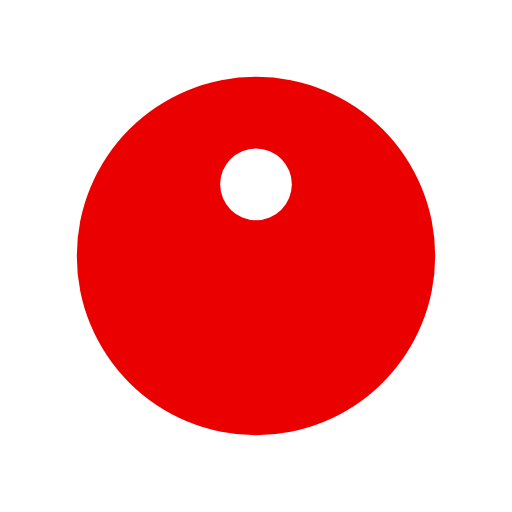
t = 0.00 s
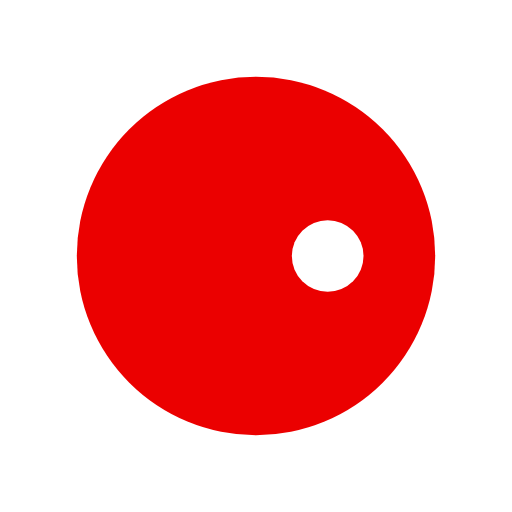
t = 0.30 s
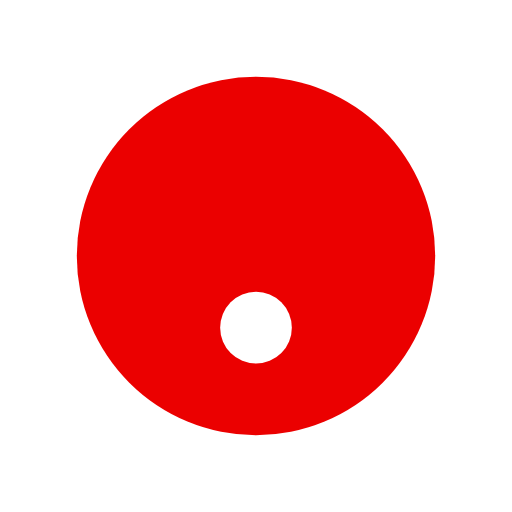
t = 0.60 s
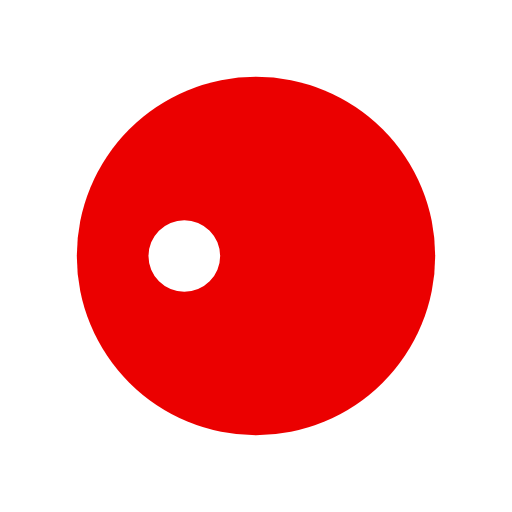
t = 0.90 s

The animated SVG that drew these frames (rendered in a browser with its animation timeline set to each time). Animation: 1 SMIL element (animateTransform=1); one cycle of 1.20 s, repeats indefinitely.

<svg width="70px" height="70px" xmlns="http://www.w3.org/2000/svg" viewBox="0 0 100 100" preserveAspectRatio="xMidYMid" class="lds-disk" style="shape-rendering: auto; animation-play-state: running; animation-delay: 0s; background: none;"><g transform="translate(50,50)" style="animation-play-state: running; animation-delay: 0s;"><g ng-attr-transform="scale({{config.scale}})" transform="scale(0.7)" style="animation-play-state: running; animation-delay: 0s;"><circle cx="0" cy="0" r="50" ng-attr-fill="{{config.c1}}" fill="#eb0000" style="animation-play-state: running; animation-delay: 0s;"></circle><circle cx="0" ng-attr-cy="{{config.cy}}" ng-attr-r="{{config.r}}" ng-attr-fill="{{config.c2}}" cy="-20" r="10" fill="#fff" style="animation-play-state: running; animation-delay: 0s;" transform="rotate(184.114)"><animateTransform attributeName="transform" type="rotate" calcMode="linear" values="0 0 0;360 0 0" keyTimes="0;1" dur="1.2s" begin="0s" repeatCount="indefinite" style="animation-play-state: running; animation-delay: 0s;"></animateTransform></circle></g></g></svg>